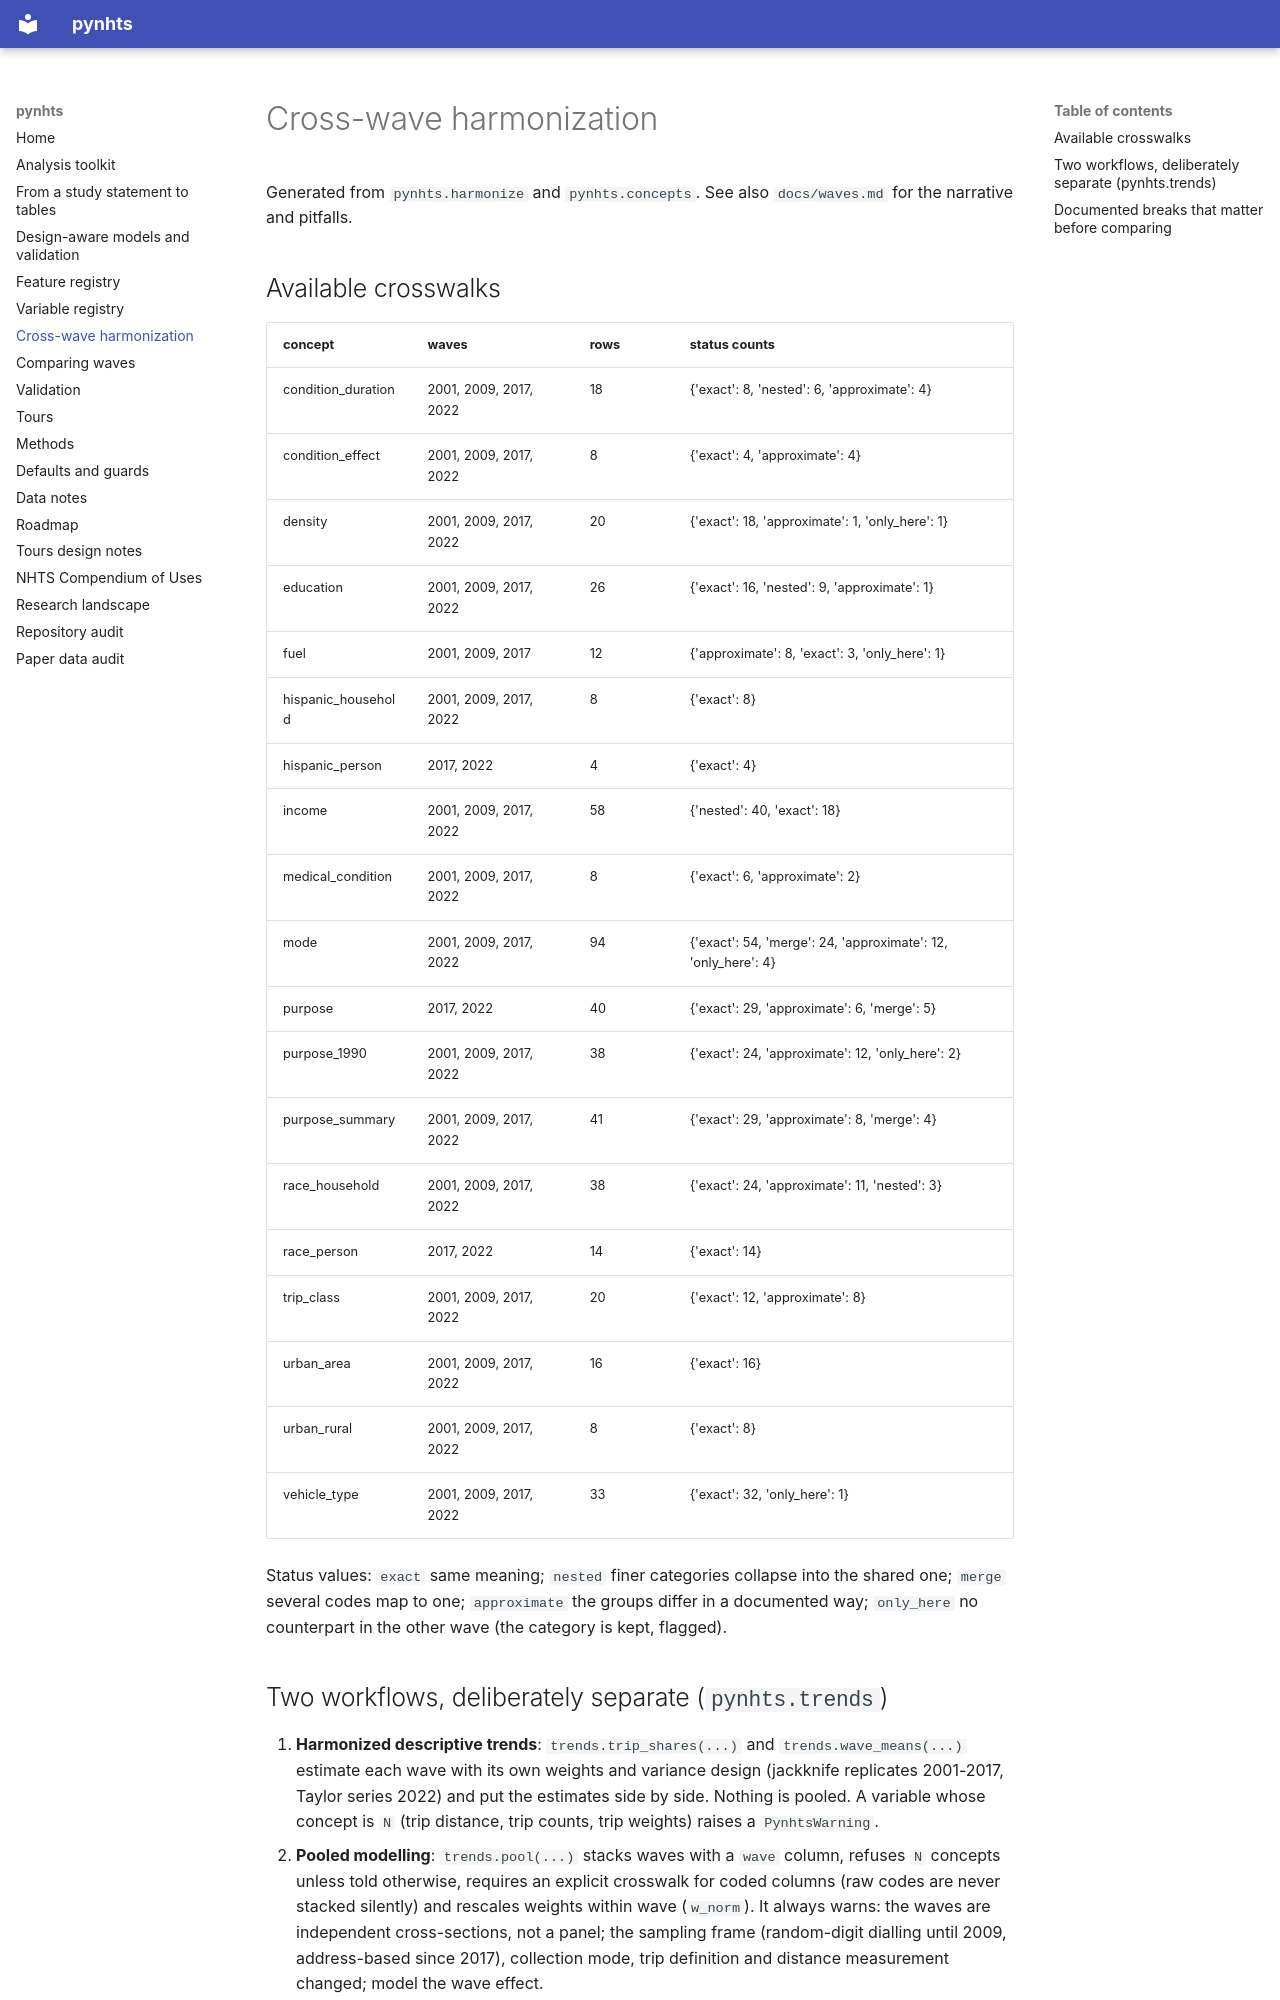

repository: sabernaseralavi-60/pynhts · page: data/CROSSWAVE_HARMONIZATION/index.html · generator: mkdocs

# Cross-wave harmonization

Generated from `pynhts.harmonize` and `pynhts.concepts`. See also `docs/waves.md` for the narrative and pitfalls.

## Available crosswalks

| concept | waves | rows | status counts |
| --- | --- | --- | --- |
| condition_duration | 2001, 2009, 2017, 2022 | 18 | {'exact': 8, 'nested': 6, 'approximate': 4} |
| condition_effect | 2001, 2009, 2017, 2022 | 8 | {'exact': 4, 'approximate': 4} |
| density | 2001, 2009, 2017, 2022 | 20 | {'exact': 18, 'approximate': 1, 'only_here': 1} |
| education | 2001, 2009, 2017, 2022 | 26 | {'exact': 16, 'nested': 9, 'approximate': 1} |
| fuel | 2001, 2009, 2017 | 12 | {'approximate': 8, 'exact': 3, 'only_here': 1} |
| hispanic_household | 2001, 2009, 2017, 2022 | 8 | {'exact': 8} |
| hispanic_person | 2017, 2022 | 4 | {'exact': 4} |
| income | 2001, 2009, 2017, 2022 | 58 | {'nested': 40, 'exact': 18} |
| medical_condition | 2001, 2009, 2017, 2022 | 8 | {'exact': 6, 'approximate': 2} |
| mode | 2001, 2009, 2017, 2022 | 94 | {'exact': 54, 'merge': 24, 'approximate': 12, 'only_here': 4} |
| purpose | 2017, 2022 | 40 | {'exact': 29, 'approximate': 6, 'merge': 5} |
| purpose_1990 | 2001, 2009, 2017, 2022 | 38 | {'exact': 24, 'approximate': 12, 'only_here': 2} |
| purpose_summary | 2001, 2009, 2017, 2022 | 41 | {'exact': 29, 'approximate': 8, 'merge': 4} |
| race_household | 2001, 2009, 2017, 2022 | 38 | {'exact': 24, 'approximate': 11, 'nested': 3} |
| race_person | 2017, 2022 | 14 | {'exact': 14} |
| trip_class | 2001, 2009, 2017, 2022 | 20 | {'exact': 12, 'approximate': 8} |
| urban_area | 2001, 2009, 2017, 2022 | 16 | {'exact': 16} |
| urban_rural | 2001, 2009, 2017, 2022 | 8 | {'exact': 8} |
| vehicle_type | 2001, 2009, 2017, 2022 | 33 | {'exact': 32, 'only_here': 1} |

Status values: `exact` same meaning; `nested` finer categories collapse into the shared one; `merge` several codes map to one; `approximate` the groups differ in a documented way; `only_here` no counterpart in the other wave (the category is kept, flagged).

## Two workflows, deliberately separate (`pynhts.trends`)

1. **Harmonized descriptive trends**: `trends.trip_shares(...)` and `trends.wave_means(...)` estimate each wave with its own weights and variance design (jackknife replicates 2001-2017, Taylor series 2022) and put the estimates side by side. Nothing is pooled. A variable whose concept is `N` (trip distance, trip counts, trip weights) raises a `PynhtsWarning`.
2. **Pooled modelling**: `trends.pool(...)` stacks waves with a `wave` column, refuses `N` concepts unless told otherwise, requires an explicit crosswalk for coded columns (raw codes are never stacked silently) and rescales weights within wave (`w_norm`). It always warns: the waves are independent cross-sections, not a panel; the sampling frame (random-digit dialling until 2009, address-based since 2017), collection mode, trip definition and distance measurement changed; model the wave effect.
